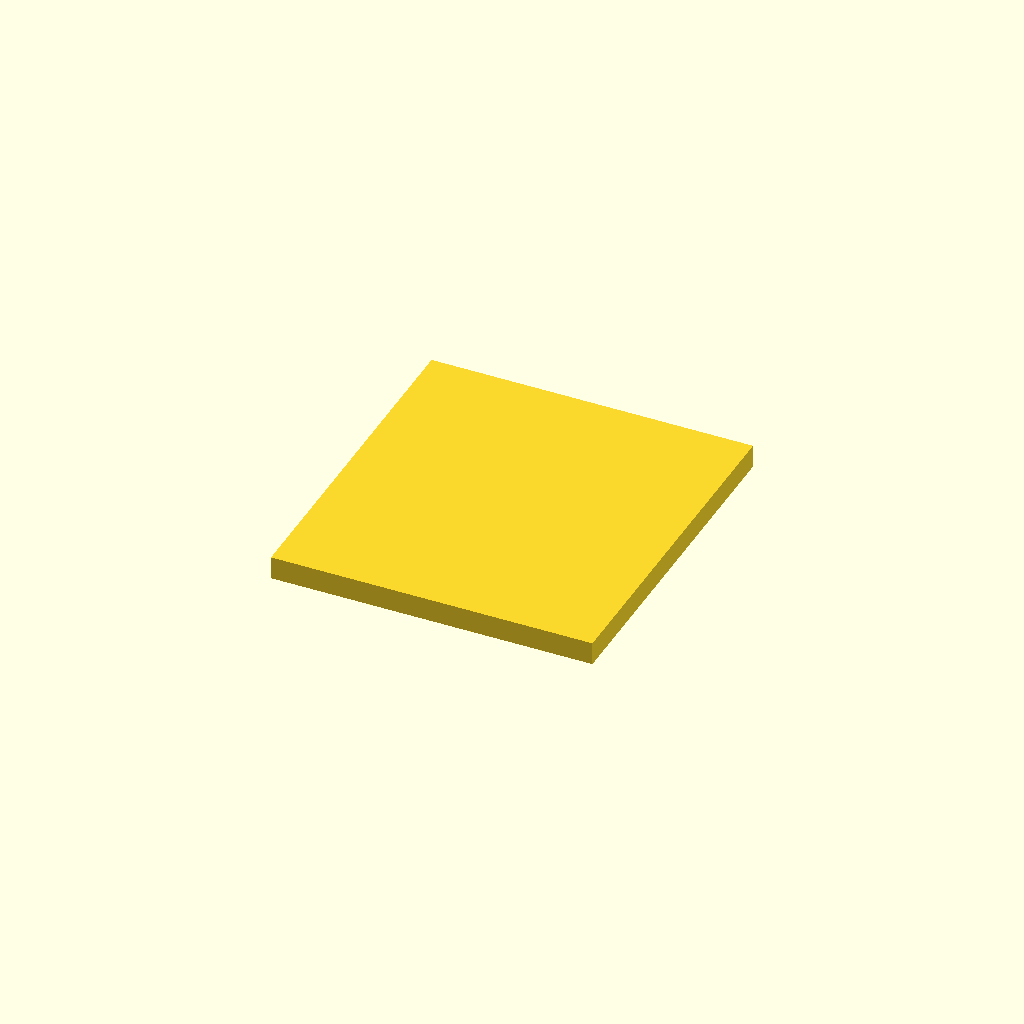
Cell 1 — every parameter at its default value.
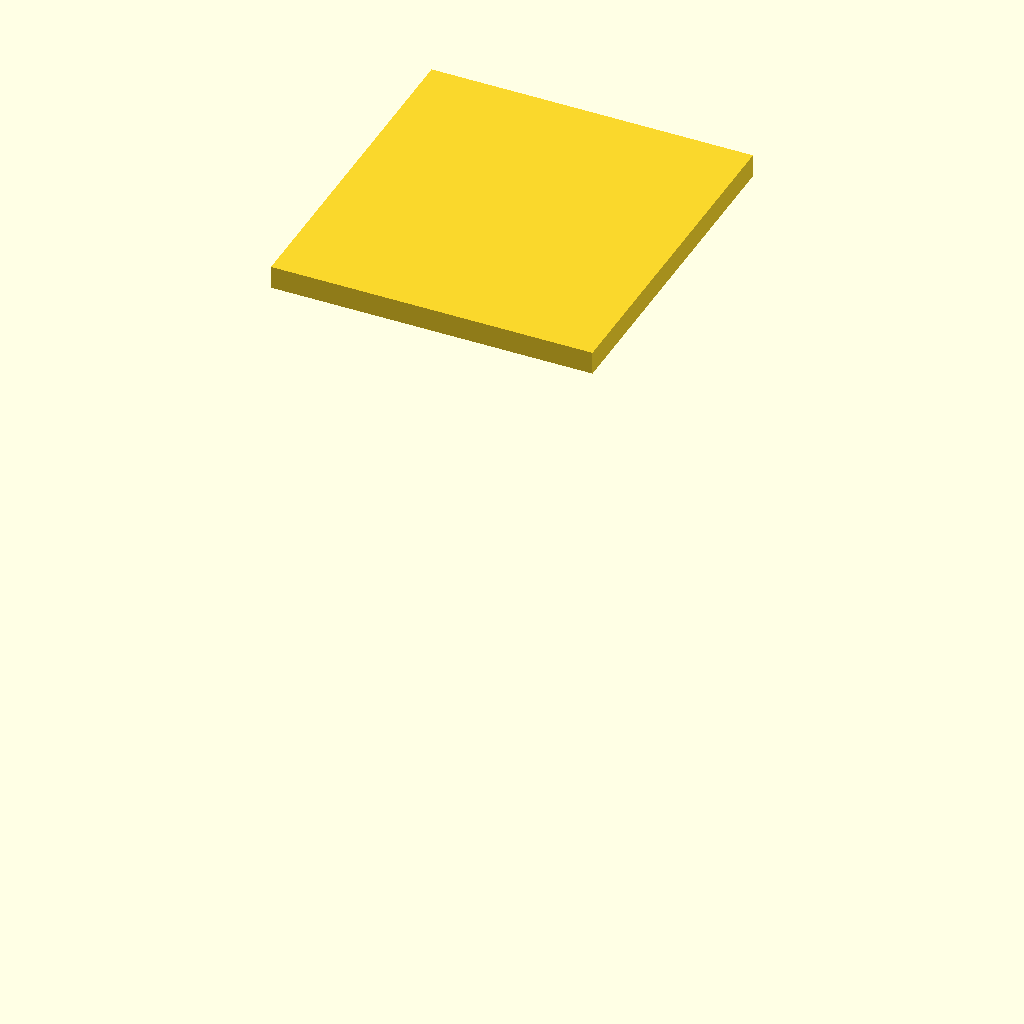
Cell 2 — height set to 140, the other parameters unchanged.
All cells are drawn from one camera (rotation 55°, 0°, 25°, orthographic, colour scheme Cornfield), so only the parameter changes between them.
Source of the model, models.scad:
$fn = 100;

//scale([0.01, 0.01, 0.01]) keg();
//scale([0.01, 0.01, 0.01]) 
//mug();


//keg();
//kegRack();
//kegBand();
kegerator();
//referenceCube();


height = 70;
width = 100;

module kegRack() {
    // first shelf
    //translate([30, 29, 57]) rotate([-90, 90, 90]) keg();
    //translate([30, 29, 57]) rotate([-90, 90, 90]) kegBand();
    //translate([30, -23, 61]) rotate([-90, 90, 90]) keg();
    //translate([30, -23, 61]) rotate([-90, 90, 90]) kegBand();
    
    // middle shelf
    //translate([30, 29, 121]) rotate([-90, 90, 90]) keg();
    //translate([30, 29, 121]) rotate([-90, 90, 90]) kegBand();
    //translate([30, -23, 124]) rotate([-90, 90, 90]) keg();
    //translate([30, -23, 124]) rotate([-90, 90, 90]) kegBand();
    
    // top shelf
    //translate([30, 29, 185]) rotate([-90, 90, 90]) keg();
    //translate([30, 29, 185]) rotate([-90, 90, 90]) kegBand();
    
    // bottom shelf
    translate([-50, -50, 35])
    union() {
        rotate([-5, 0, 0])      cube([100, 100, 2]);
        translate([0, 100, -6]) cube([100, 2, 15]);
    }
    
    // middle shelf
    translate([-50, -50, 100])
    union() {
        rotate([-5, 0, 0])      cube([100, 100, 2]);
        translate([0, 100, -6]) cube([100, 2, 15]);
    }
    
    // top shelf
    translate([-50, -50, 165])
    union() {
        rotate([-5, 0, 0])      cube([100, 100, 2]);
        translate([0, 100, -6])  cube([100, 2, 15]);
    }
    
    // legs
    translate([-50, -50, 0])
    cylinder(d=5, 200);
    translate([-50, 50, 0])
    cylinder(d=5, 200);
    translate([50, -50, 0])
    cylinder(d=5, 200);
    translate([50, 50, 0])
    cylinder(d=5, 200);
    
}

module mug() {
    //mugGlass();
    //mugContents();
    //mugFoam();
    translate([10, 0, 30])
    sphere(d=20);
}

module mugGlass() {
    scale([0.6, 0.6, 0.6])
    union() {
    difference() {
        cylinder(d=40, h=50, $fn=50);
        translate([0, 0, 5])
        cylinder(d=35, h=55, $fn=50);
    }
    
    translate([-29, -2.5, 10])
    difference() {
        cube([10, 5, 30]);
        translate([4.01, -.05, 4])
        cube([7, 6, 22]);
    }
}
}

module mugContents() {
    scale([0.6, 0.6, 0.6])
    color("brown")
    translate([0, 0, 5])
    cylinder(d=34.5, h=40, $fn=50);
}

module mugFoam() {
    color("white")
    scale([0.6, 0.6, 0.6])
    union() {
        
        translate([0, 0, 44])
        cylinder(d=34.75, h=6, $fn=50);
        
        translate([0, 0, 50])
        cylinder(d=40, h=1, $fn=50);
        
        difference() {
            translate([0, 0, 0])
            cylinder(d=41, h=51, $fn=50);
            
            translate([0, 0, -0.5])
            cylinder(d=40, h=52, $fn=50);
            
            
            translate([35, 0, 10])
            sphere(d=75);
            
            
            translate([-34, 10, 10])
            sphere(d=80);
        }
        
    }
}

module kegBand() {
    color("red")
    translate([0, 0, 22])
    cylinder(r=25.2, h=15);
}

module keg() {
    //cylinder(r=25, h=50);
    cylinder(r1=24, r2=25, h=12);
    
    translate([0, 0, 12])
    hull() {
        cylinder(r=25, h=10);
        translate([0, 0, 5])
        cylinder(r=26, h=1);
    }
    
    translate([0, 0, 22])
    cylinder(r=25, h=15);
    
    translate([0, 0, 37])
    hull() {
        cylinder(r=25, h=10);
        translate([0, 0, 5])
        cylinder(r=26, h=1);
    }
    
    translate([0, 0, 45])
    difference() {
        cylinder(r=25, h=15);
        
        translate([0, 0, 5.01])
        cylinder(r=23, h=10);
        
        translate([-7.5, -50, 7])
        cube([15, 100, 5]);
    }
    
    cylinder(d=10, h=55);
}

module kegerator() {
    //translate([0, -10, 5]) keg();
    
    //kegDoorFrameClosed();
    //kegDoorGlassClosed();
    
    //kegDoorFrameOpen();
    //kegDoorGlassOpen();
    scale([0.01, 0.01, 0.01])
    //kegBase();
    //tapColumn();
    //tapLabel();
    kegeratorTop();
}

module kegeratorTop() {
    translate([-70/2, -50, height+5])
    union() {
        cube([70, 75, 5]);
    }
}


module kegBase() {
    translate([-70/2, -50, 0])
    difference() {
        cube([70, 70, height+5]);
        
        translate([2.5, 3, 7.5])
        cube([65, 100, height - 5]);
    }
}

module kegDoorGlassOpen() {
    translate([-4, 13, 0])
    rotate([0, 0, -15])
    kegDoorGlass();
}

module kegDoorFrameOpen() {
    translate([-4, 13, 0])
    rotate([0, 0, -15])
    kegDoorFrame();
}

module kegDoorGlassClosed() {
    kegDoorGlass();
}

module kegDoorFrameClosed() {
    kegDoorFrame();
}

module kegDoorFrame() {
    difference() {
        translate([-width/2, 20, 0])
        cube([width, 2.5, height]);
        
        kegDoorGlass();
    }
}

module kegDoorGlass() {
    translate([-width/2+15/2, 20-0.001, 15/2])
    cube([width-15, 2.7, height-15]);
}

module tapColumn() {
    translate([0, -15, height+5])
    cylinder(d=7, h=35, $fn=30);
    
    translate([-5/2, -15, height+35])
    cube([5, 15, 5]);
}

module tapLabel() {
    translate([-15/2, -18, height+35])
    cube([15, 2.5, 30]);
}

module referenceCube() {
    translate([-50, -200, 0])
    cube([100, 100, 100]);
}
Parameter table extracted from the source (name, type, default, range or options):
height: number, default 70
width: number, default 100
